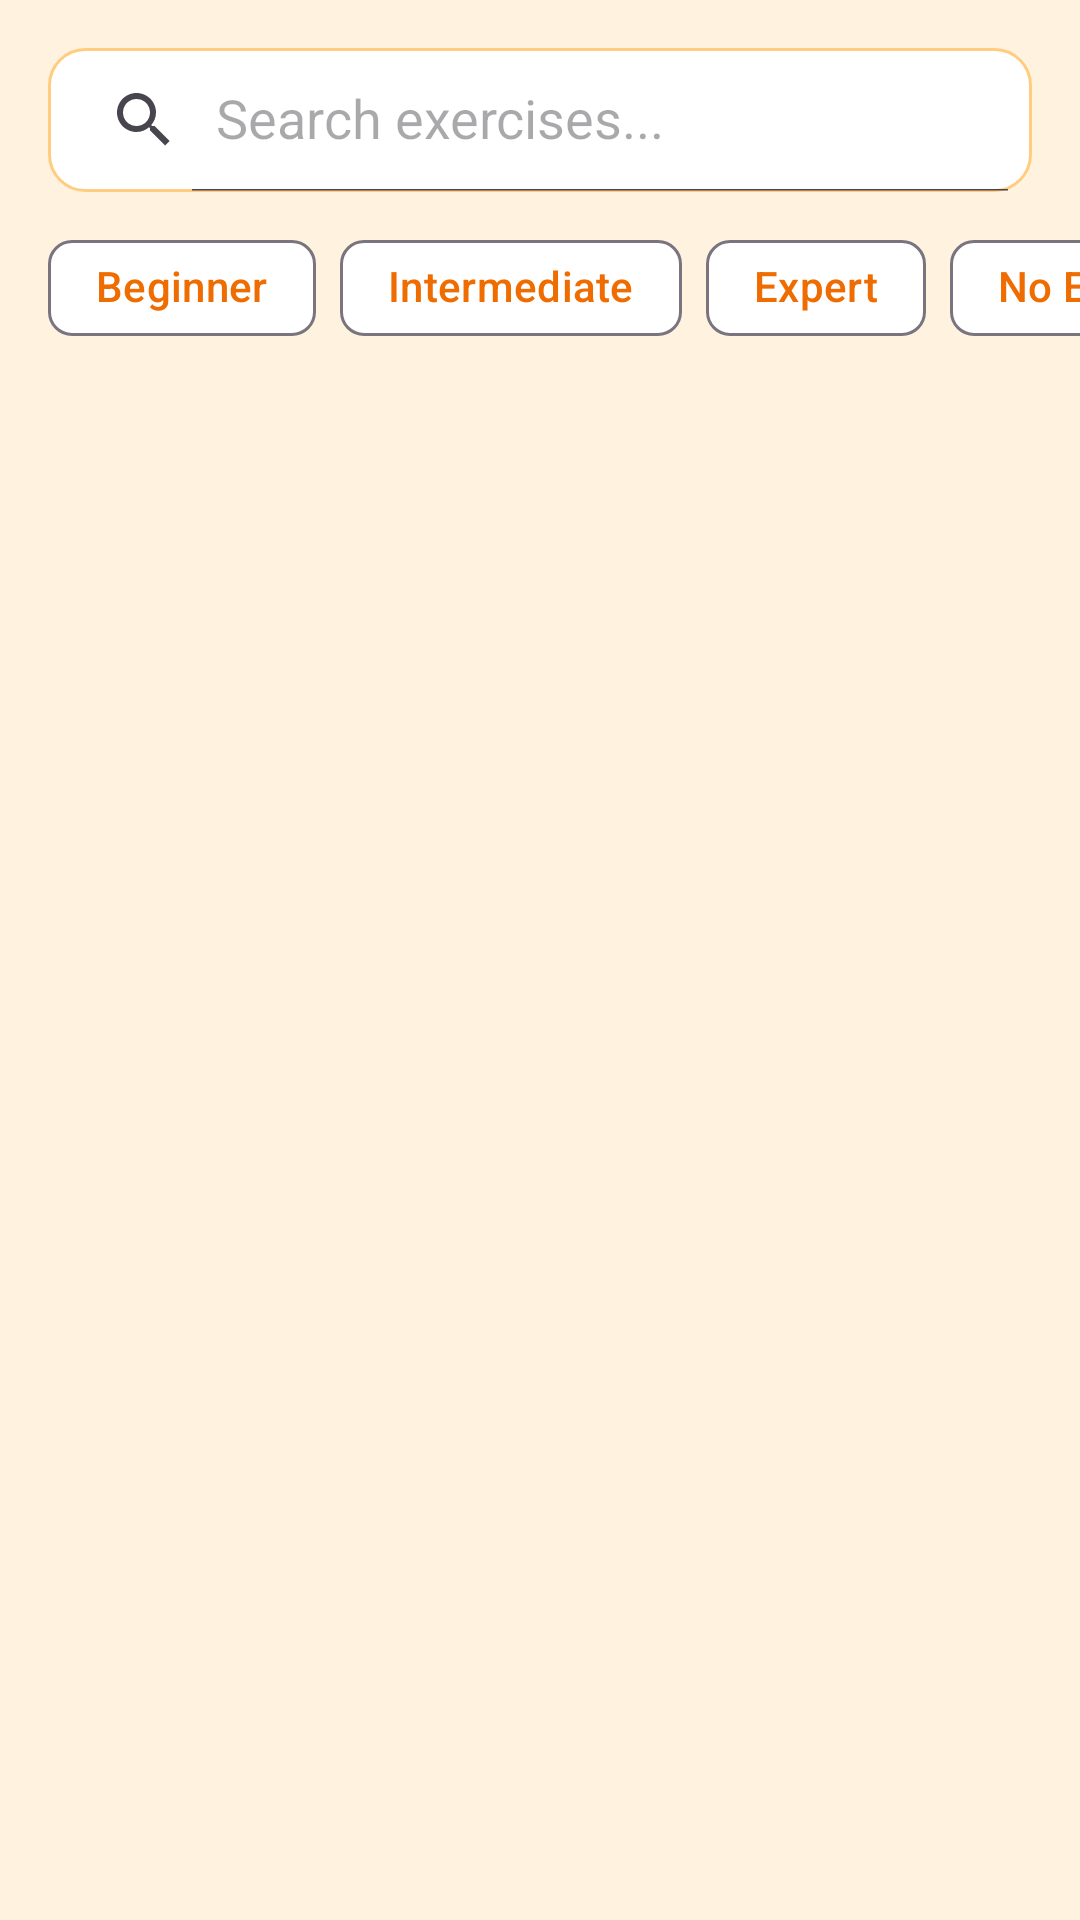

Produce the Android XML layout that renders to this screen, including the resource entries it uses.
<!-- AndroidManifest.xml: application theme Theme.FlexFit -->
<!-- res/layout/fragment_exercise_list.xml -->
<?xml version="1.0" encoding="utf-8"?>
<androidx.constraintlayout.widget.ConstraintLayout xmlns:android="http://schemas.android.com/apk/res/android"
    xmlns:app="http://schemas.android.com/apk/res-auto"
    xmlns:tools="http://schemas.android.com/tools"
    android:layout_width="match_parent"
    android:layout_height="match_parent"
    android:background="@color/primary_50"
    tools:context=".ui.fragment.ExerciseListFragment">

    
    <androidx.appcompat.widget.SearchView
        android:id="@+id/search_view"
        android:layout_width="0dp"
        android:layout_height="wrap_content"
        android:layout_margin="16dp"
        android:background="@drawable/search_background"
        android:iconifiedByDefault="false"
        android:focusable="true"
        android:clickable="true"
        app:queryHint="Search exercises..."
        app:iconifiedByDefault="false"
        app:layout_constraintEnd_toEndOf="parent"
        app:layout_constraintStart_toStartOf="parent"
        app:layout_constraintTop_toTopOf="parent" />

    
    <HorizontalScrollView
        android:id="@+id/filter_scroll"
        android:layout_width="0dp"
        android:layout_height="wrap_content"
        android:layout_marginTop="8dp"
        android:scrollbars="none"
        app:layout_constraintEnd_toEndOf="parent"
        app:layout_constraintStart_toStartOf="parent"
        app:layout_constraintTop_toBottomOf="@+id/search_view">

        <com.google.android.material.chip.ChipGroup
            android:id="@+id/chip_group_filters"
            android:layout_width="wrap_content"
            android:layout_height="wrap_content"
            android:paddingHorizontal="16dp"
            android:paddingBottom="8dp"
            app:singleSelection="false">

            
            <com.google.android.material.chip.Chip
                android:id="@+id/chip_beginner"
                style="@style/Widget.Material3.Chip.Filter"
                android:layout_width="wrap_content"
                android:layout_height="wrap_content"
                android:text="Beginner"
                android:checkable="true" />

            <com.google.android.material.chip.Chip
                android:id="@+id/chip_intermediate"
                style="@style/Widget.Material3.Chip.Filter"
                android:layout_width="wrap_content"
                android:layout_height="wrap_content"
                android:text="Intermediate"
                android:checkable="true" />

            <com.google.android.material.chip.Chip
                android:id="@+id/chip_expert"
                style="@style/Widget.Material3.Chip.Filter"
                android:layout_width="wrap_content"
                android:layout_height="wrap_content"
                android:text="Expert"
                android:checkable="true" />

            
            <com.google.android.material.chip.Chip
                android:id="@+id/chip_no_equipment"
                style="@style/Widget.Material3.Chip.Filter"
                android:layout_width="wrap_content"
                android:layout_height="wrap_content"
                android:text="No Equipment"
                android:checkable="true" />

            <com.google.android.material.chip.Chip
                android:id="@+id/chip_dumbbell"
                style="@style/Widget.Material3.Chip.Filter"
                android:layout_width="wrap_content"
                android:layout_height="wrap_content"
                android:text="Dumbbell"
                android:checkable="true" />

            <com.google.android.material.chip.Chip
                android:id="@+id/chip_barbell"
                style="@style/Widget.Material3.Chip.Filter"
                android:layout_width="wrap_content"
                android:layout_height="wrap_content"
                android:text="Barbell"
                android:checkable="true" />

            <com.google.android.material.chip.Chip
                android:id="@+id/chip_machine"
                style="@style/Widget.Material3.Chip.Filter"
                android:layout_width="wrap_content"
                android:layout_height="wrap_content"
                android:text="Machine"
                android:checkable="true" />

        </com.google.android.material.chip.ChipGroup>
    </HorizontalScrollView>

    
    <com.google.android.material.button.MaterialButton
        android:id="@+id/btn_clear_filters"
        style="@style/Widget.Material3.Button.TextButton"
        android:layout_width="wrap_content"
        android:layout_height="wrap_content"
        android:layout_marginEnd="16dp"
        android:text="Clear Filters"
        android:textColor="@color/colorPrimary"
        android:visibility="gone"
        app:layout_constraintEnd_toEndOf="parent"
        app:layout_constraintTop_toBottomOf="@+id/filter_scroll" />

    <androidx.recyclerview.widget.RecyclerView
        android:id="@+id/recycler_exercises"
        android:layout_width="0dp"
        android:layout_height="0dp"
        android:padding="8dp"
        android:clipToPadding="false"
        app:layout_constraintBottom_toBottomOf="parent"
        app:layout_constraintEnd_toEndOf="parent"
        app:layout_constraintStart_toStartOf="parent"
        app:layout_constraintTop_toBottomOf="@+id/btn_clear_filters"
        tools:listitem="@layout/item_exercise" />

    <ProgressBar
        android:id="@+id/progress_bar"
        android:layout_width="wrap_content"
        android:layout_height="wrap_content"
        android:visibility="gone"
        app:layout_constraintBottom_toBottomOf="parent"
        app:layout_constraintEnd_toEndOf="parent"
        app:layout_constraintStart_toStartOf="parent"
        app:layout_constraintTop_toTopOf="parent" />

    <TextView
        android:id="@+id/empty_view"
        android:layout_width="wrap_content"
        android:layout_height="wrap_content"
        android:text="@string/no_exercises_found"
        android:textSize="18sp"
        android:visibility="gone"
        app:layout_constraintBottom_toBottomOf="parent"
        app:layout_constraintEnd_toEndOf="parent"
        app:layout_constraintStart_toStartOf="parent"
        app:layout_constraintTop_toTopOf="parent" />

</androidx.constraintlayout.widget.ConstraintLayout>
<!-- res/layout/item_exercise.xml (included above) -->
<?xml version="1.0" encoding="utf-8"?>
<com.google.android.material.card.MaterialCardView xmlns:android="http://schemas.android.com/apk/res/android"
    xmlns:app="http://schemas.android.com/apk/res-auto"
    xmlns:tools="http://schemas.android.com/tools"
    android:layout_width="match_parent"
    android:layout_height="wrap_content"
    android:layout_margin="8dp"
    app:cardCornerRadius="12dp"
    app:cardElevation="4dp">

    <LinearLayout
        android:layout_width="match_parent"
        android:layout_height="wrap_content"
        android:orientation="vertical"
        android:padding="16dp">

        
        <ImageView
            android:id="@+id/exercise_image"
            android:layout_width="match_parent"
            android:layout_height="120dp"
            android:layout_marginBottom="12dp"
            android:scaleType="centerCrop"
            android:background="@drawable/bg_image_placeholder"
            android:contentDescription="@string/exercise_image" />

        
        <LinearLayout
            android:layout_width="match_parent"
            android:layout_height="wrap_content"
            android:orientation="horizontal"
            android:gravity="center_vertical">

            <TextView
                android:id="@+id/exercise_name"
                android:layout_width="0dp"
                android:layout_height="wrap_content"
                android:layout_weight="1"
                android:textSize="18sp"
                android:textStyle="bold"
                tools:text="Push-ups" />

            <ImageView
                android:id="@+id/favorite_button"
                android:layout_width="28dp"
                android:layout_height="28dp"
                android:background="?attr/selectableItemBackgroundBorderless"
                android:contentDescription="@string/toggle_favorite"
                android:src="@drawable/ic_heart_outline_black"
                android:padding="2dp" />

        </LinearLayout>

        
        <LinearLayout
            android:layout_width="match_parent"
            android:layout_height="wrap_content"
            android:layout_marginTop="8dp"
            android:orientation="horizontal">

            <TextView
                android:id="@+id/exercise_level"
                android:layout_width="wrap_content"
                android:layout_height="wrap_content"
                android:layout_marginEnd="8dp"
                android:background="@drawable/bg_rounded_badge_light"
                android:padding="6dp"
                android:textSize="12sp"
                android:textStyle="bold"
                tools:text="Beginner" />

            <TextView
                android:id="@+id/exercise_equipment"
                android:layout_width="wrap_content"
                android:layout_height="wrap_content"
                android:background="@drawable/bg_rounded_badge_light"
                android:padding="6dp"
                android:textSize="12sp"
                tools:text="Body only" />

        </LinearLayout>

        
        <TextView
            android:id="@+id/primary_muscles"
            android:layout_width="wrap_content"
            android:layout_height="wrap_content"
            android:layout_marginTop="8dp"
            android:textColor="@android:color/darker_gray"
            android:textSize="14sp"
            tools:text="Pettorali, Tricipiti" />

    </LinearLayout>

</com.google.android.material.card.MaterialCardView>
<!-- resources referenced by this layout -->
<resources>
  <color name="colorPrimary">#FF6B35</color>
  <color name="primary_50">#FFF3E0</color>
  <!-- drawable bg_image_placeholder (drawable) -->
  <?xml version="1.0" encoding="utf-8"?>
  <shape xmlns:android="http://schemas.android.com/apk/res/android"
      android:shape="rectangle">
      
      <solid android:color="#F5F5F5" />
      <corners android:radius="8dp" />
      <stroke android:width="1dp" android:color="#E0E0E0" />
      
  </shape>
  <!-- drawable bg_rounded_badge_light (drawable) -->
  <?xml version="1.0" encoding="utf-8"?>
  <shape xmlns:android="http://schemas.android.com/apk/res/android"
      android:shape="rectangle">
      
      <solid android:color="#E8F4FD" />
      <corners android:radius="8dp" />
      
  </shape>
  <!-- drawable ic_heart_outline_black (drawable) -->
  <vector xmlns:android="http://schemas.android.com/apk/res/android"
      android:width="24dp"
      android:height="24dp"
      android:viewportWidth="24"
      android:viewportHeight="24">
      <path
          android:fillColor="@android:color/transparent"
          android:strokeColor="@android:color/black"
          android:strokeWidth="2"
          android:pathData="M16.5,3c-1.74,0 -3.41,0.81 -4.5,2.09C10.91,3.81 9.24,3 7.5,3 4.42,3 2,5.42 2,8.5c0,3.78 3.4,6.86 8.55,11.54L12,21.35l1.45,-1.32C18.6,15.36 22,12.28 22,8.5 22,5.42 19.58,3 16.5,3zM12.1,18.55l-0.1,0.1 -0.1,-0.1C7.14,14.24 4,11.39 4,8.5 4,6.5 5.5,5 7.5,5c1.54,0 3.04,0.99 3.57,2.36h1.87C13.46,5.99 14.96,5 16.5,5c2,0 3.5,1.5 3.5,3.5 0,2.89 -3.14,5.74 -7.9,10.05z" />
  </vector>
  <!-- drawable search_background (drawable) -->
  <?xml version="1.0" encoding="utf-8"?>
  <shape xmlns:android="http://schemas.android.com/apk/res/android"
      android:shape="rectangle">
      <solid android:color="@android:color/white" />
      <corners android:radius="12dp" />
      <stroke
          android:width="1dp"
          android:color="@color/primary_200" />
  </shape>
  <string name="exercise_image">Exercise image</string>
  <string name="no_exercises_found">No exercises found</string>
  <string name="toggle_favorite">Toggle favorite</string>
  <style name="Theme.FlexFit" parent="Base.Theme.FlexFit" />
  <color name="primary_200">#FFCC80</color>
  <style name="Base.Theme.FlexFit" parent="Theme.Material3.Light.NoActionBar">
          
          <item name="colorPrimary">@color/colorPrimary</item>
          <item name="colorPrimaryVariant">@color/colorPrimaryDark</item>
          <item name="colorOnPrimary">@android:color/white</item>
          <item name="colorAccent">@color/colorAccent</item>
          <item name="colorSecondary">@color/colorAccent</item>
          <item name="colorOnSecondary">@android:color/white</item>
          
          
          <item name="colorSurface">@android:color/white</item>
          <item name="colorOnSurface">@color/black</item>
          <item name="colorSurfaceVariant">@color/primary_50</item>
          <item name="colorOnSurfaceVariant">@color/primary_800</item>
          
          
          <item name="colorPrimaryContainer">@android:color/white</item>
          <item name="colorOnPrimaryContainer">@color/colorPrimary</item>
          <item name="android:statusBarColor">@android:color/white</item>
          <item name="android:windowLightStatusBar">true</item>
      </style>
  <color name="colorPrimaryDark">#E55A2B</color>
  <color name="colorAccent">#FFA726</color>
  <color name="black">#FF000000</color>
  <color name="primary_800">#EF6C00</color>
</resources>
